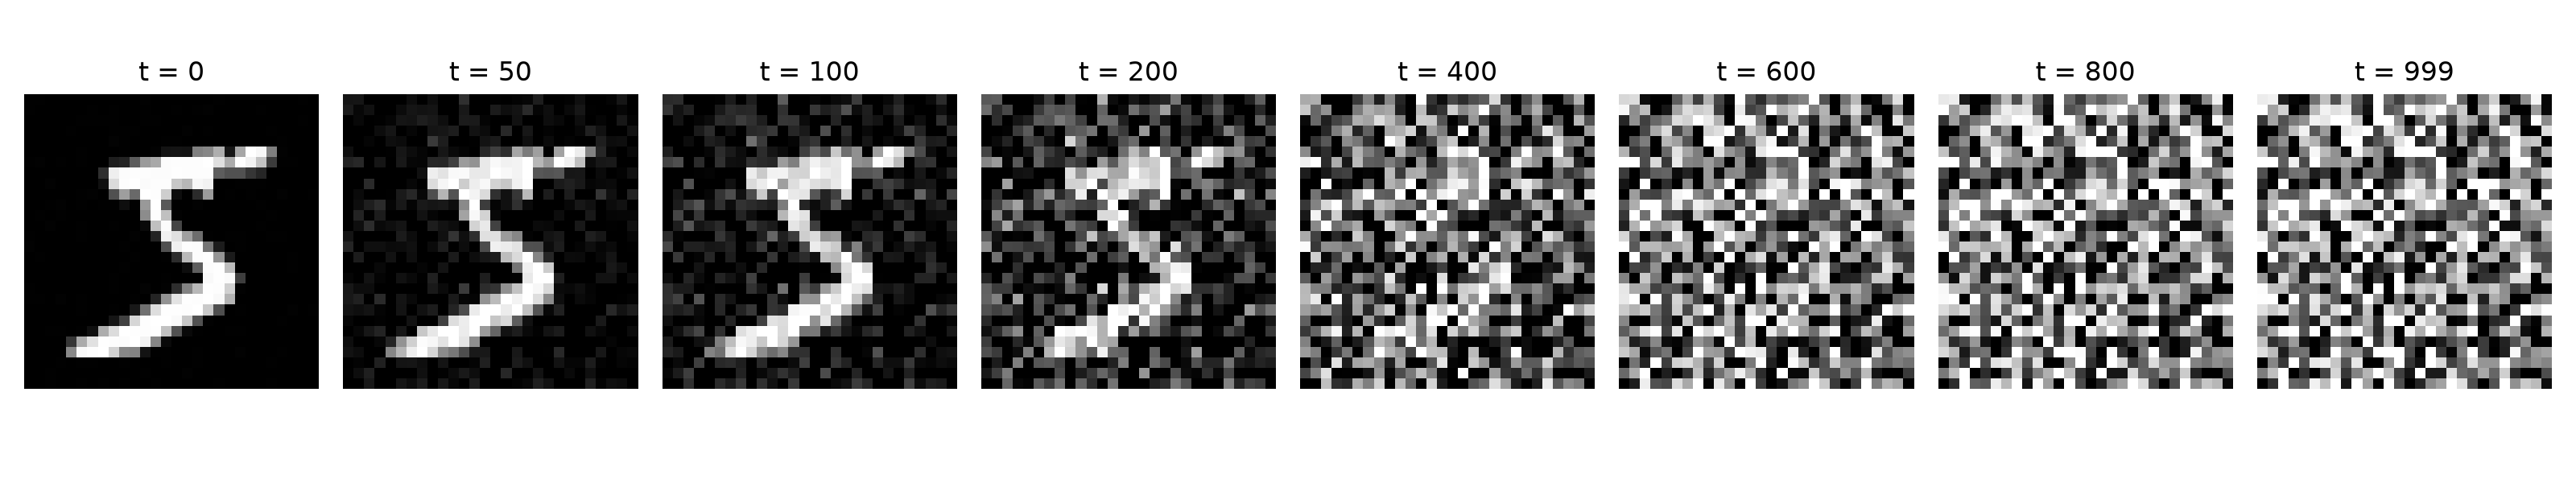

Write Python code to recreate this figure.

import torch
import matplotlib.pyplot as plt
from torchvision import datasets, transforms

# ---------------------------------
# 1. Load MNIST dataset
# ---------------------------------

transform = transforms.Compose([
    transforms.ToTensor(),
    transforms.Normalize((0.5,), (0.5,))
])

dataset = datasets.MNIST(
    root="./data",
    train=True,
    download=True,
    transform=transform
)

image, label = dataset[0]

print("Image shape:", image.shape)
print("Digit label:", label)

# ---------------------------------
# 2. Define diffusion parameters
# ---------------------------------

T = 1000

betas = torch.linspace(0.0001, 0.02, T)

alphas = 1.0 - betas

alpha_bars = torch.cumprod(alphas, dim=0)

# ---------------------------------
# 3. Forward diffusion function
# ---------------------------------

def forward_diffusion(x0, t, noise=None):

    if noise is None:
        noise = torch.randn_like(x0)

    alpha_bar = alpha_bars[t]

    xt = (
        torch.sqrt(alpha_bar) * x0
        + torch.sqrt(1 - alpha_bar) * noise
    )

    return xt

# ---------------------------------
# 4. Visualize diffusion process
# ---------------------------------

timesteps = [0, 50, 100, 200, 400, 600, 800, 999]

fig, axes = plt.subplots(1, len(timesteps), figsize=(16, 3))

noise = torch.randn_like(image)

for i, t in enumerate(timesteps):

    noisy_image = forward_diffusion(image, t, noise)

    axes[i].imshow(
        noisy_image.squeeze().numpy(),
        cmap="gray",
        vmin=-1,
        vmax=1
    )

    axes[i].set_title(f"t = {t}")
    axes[i].axis("off")

plt.tight_layout()
plt.savefig("forward_diffusion.png", dpi=200)
plt.show()
